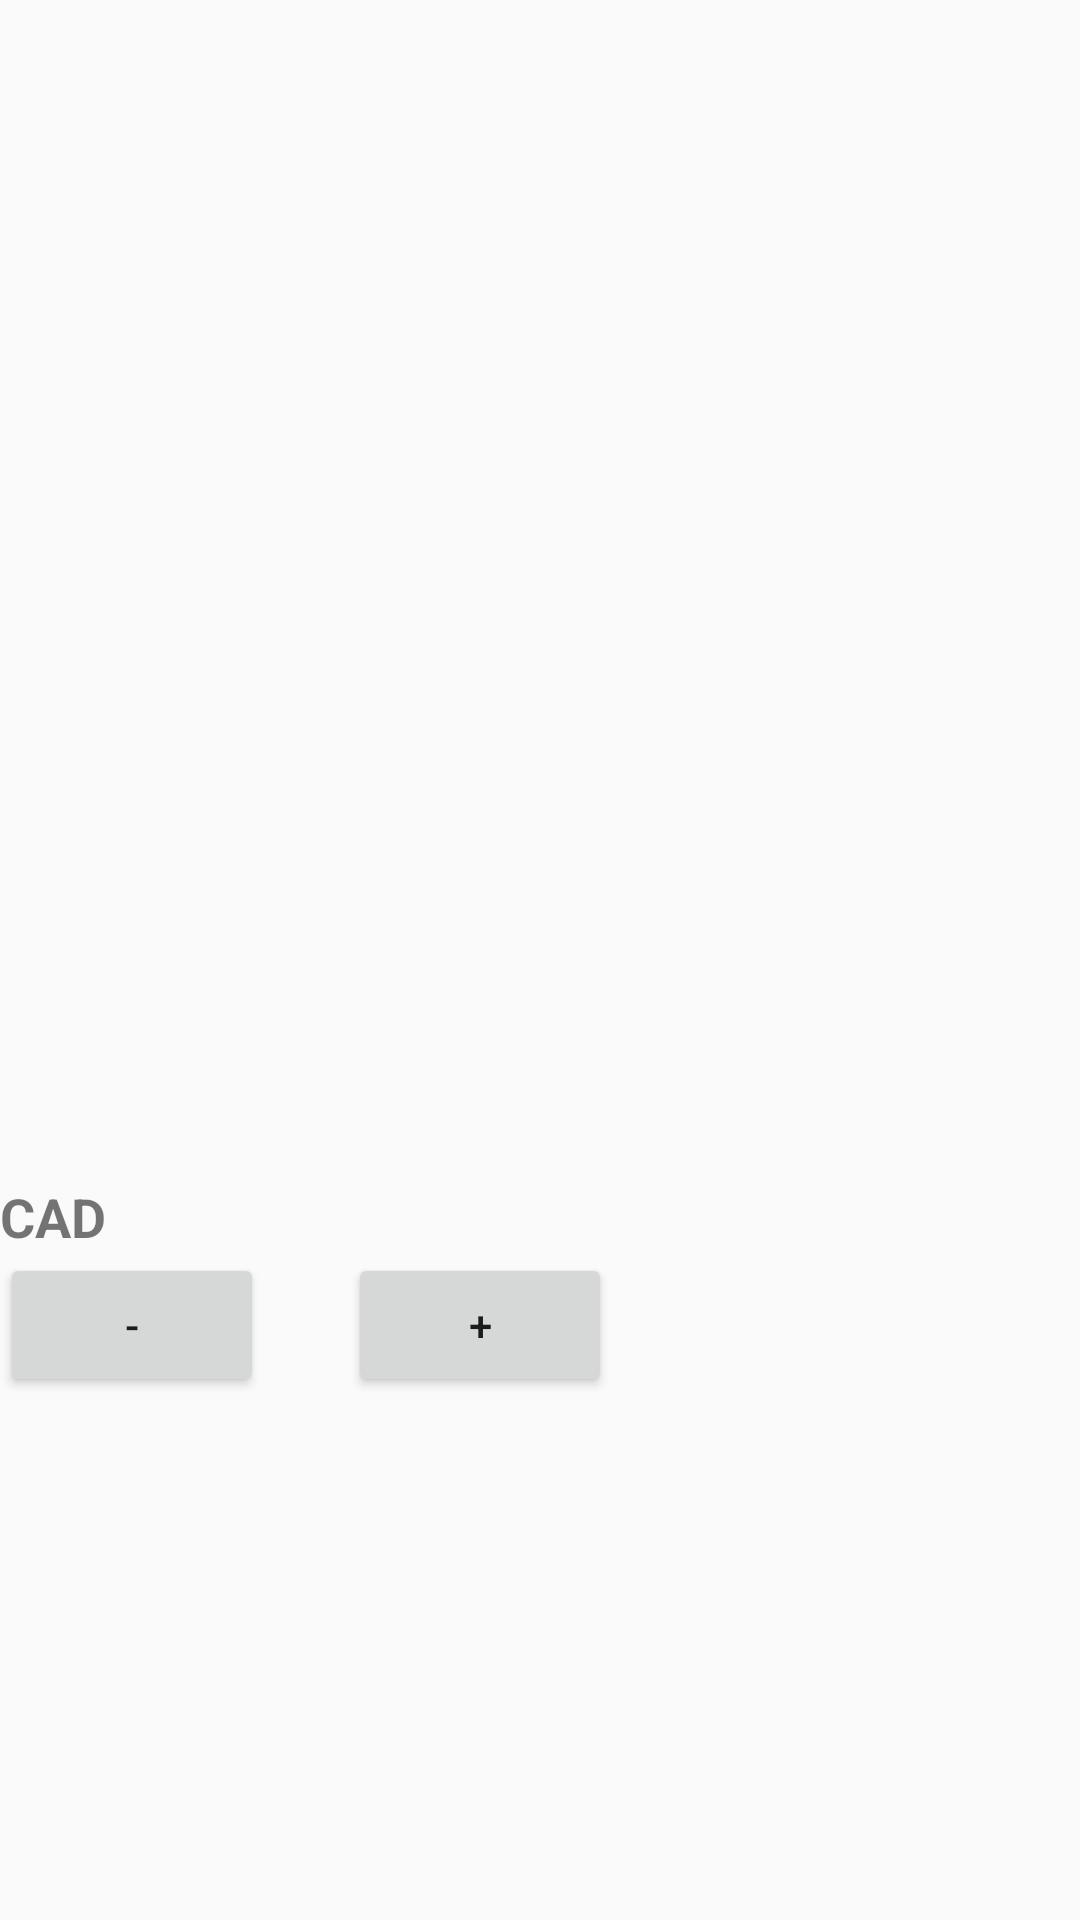

Reconstruct the res/layout file that produces this screen, plus the resources it refers to.
<!-- AndroidManifest.xml: application theme AppTheme -->
<!-- res/layout/card_content.xml -->
<?xml version="1.0" encoding="utf-8"?>
<LinearLayout xmlns:android="http://schemas.android.com/apk/res/android"
    android:orientation="vertical" android:layout_width="match_parent"
    android:layout_height="match_parent">

    <TextView
        android:id="@+id/title_textView"
        android:layout_width="wrap_content"
        android:layout_height="wrap_content"
        android:padding="10dp"
        android:textSize="18sp"
        android:textStyle="bold" />

    <ImageView
        android:id="@+id/imageView"
        android:layout_width="279dp"
        android:layout_height="339dp"/>

    <LinearLayout
        android:layout_width="wrap_content"
        android:layout_height="wrap_content">

        <TextView
            android:id="@+id/price_textView"
            android:layout_width="wrap_content"
            android:layout_height="wrap_content"
            android:paddingTop="10dp"
            android:textSize="18sp"
            android:textStyle="bold" />

        <TextView
            android:layout_width="wrap_content"
            android:layout_height="wrap_content"
            android:paddingTop="10dp"
            android:text="@string/cad"
            android:textSize="18sp"
            android:textStyle="bold" />


    </LinearLayout>

    <LinearLayout
        android:layout_width="wrap_content"
        android:layout_height="wrap_content"
        android:orientation="horizontal">


        <Button
            android:id="@+id/button_plus"
            android:layout_width="match_parent"
            android:layout_height="wrap_content"
            android:onClick="quantityDecrease"
            android:text="@string/decrease" />


        <TextView
            android:layout_width="wrap_content"
            android:layout_height="wrap_content"
            android:padding="14sp" />

        <Button
            android:id="@+id/button_minus"
            android:layout_width="match_parent"
            android:layout_height="wrap_content"
            android:onClick="quantityIncrease"
            android:text="@string/increase" />

    </LinearLayout>

    <TextView
        android:id="@+id/description1_textView"
        android:layout_width="match_parent"
        android:layout_height="wrap_content"/>



    <LinearLayout
        android:layout_width="wrap_content"
        android:layout_height="wrap_content"
        android:orientation="horizontal"
        android:visibility="invisible">

        <TextView
            android:layout_width="wrap_content"
            android:layout_height="wrap_content"
            android:background="#B6DFFF"
            android:paddingLeft="10dp"
            android:paddingTop="10dp"
            android:paddingBottom="10dp"
            android:text="@string/subtotal" />

        <TextView
            android:id="@+id/subtotal_textView"
            android:layout_width="wrap_content"
            android:layout_height="wrap_content"
            android:background="#93CFFE"
            android:paddingTop="10dp"
            android:paddingRight="10dp"
            android:paddingBottom="10dp"
            android:layout_marginRight="100dp"/>

        <Button
            android:id="@+id/addToCart_Button"
            android:layout_width="wrap_content"
            android:layout_height="wrap_content"
            android:onClick="addToCart"
            android:text="@string/addToCart_Text" />


    </LinearLayout>


</LinearLayout>
<!-- resources referenced by this layout -->
<resources>
  <string name="addToCart_Text">ADD TO CART</string>
  <string name="cad">CAD</string>
  <string name="decrease">-</string>
  <string name="increase">+</string>
  <string name="subtotal">SUBTOTAL $</string>
  <style name="AppTheme" parent="Theme.AppCompat.Light.DarkActionBar">
          
          <item name="colorPrimary">@color/colorPrimary</item>
          <item name="colorPrimaryDark">@color/colorPrimaryDark</item>
          <item name="colorAccent">@color/colorAccent</item>
      </style>
  <!-- not gathered from this repository: default colours our renderer supplied (Android Studio template values) -->
  <color name="colorPrimary">#FF6200EE</color>
  <color name="colorPrimaryDark">#FF3700B3</color>
  <color name="colorAccent">#FF03DAC5</color>
</resources>
